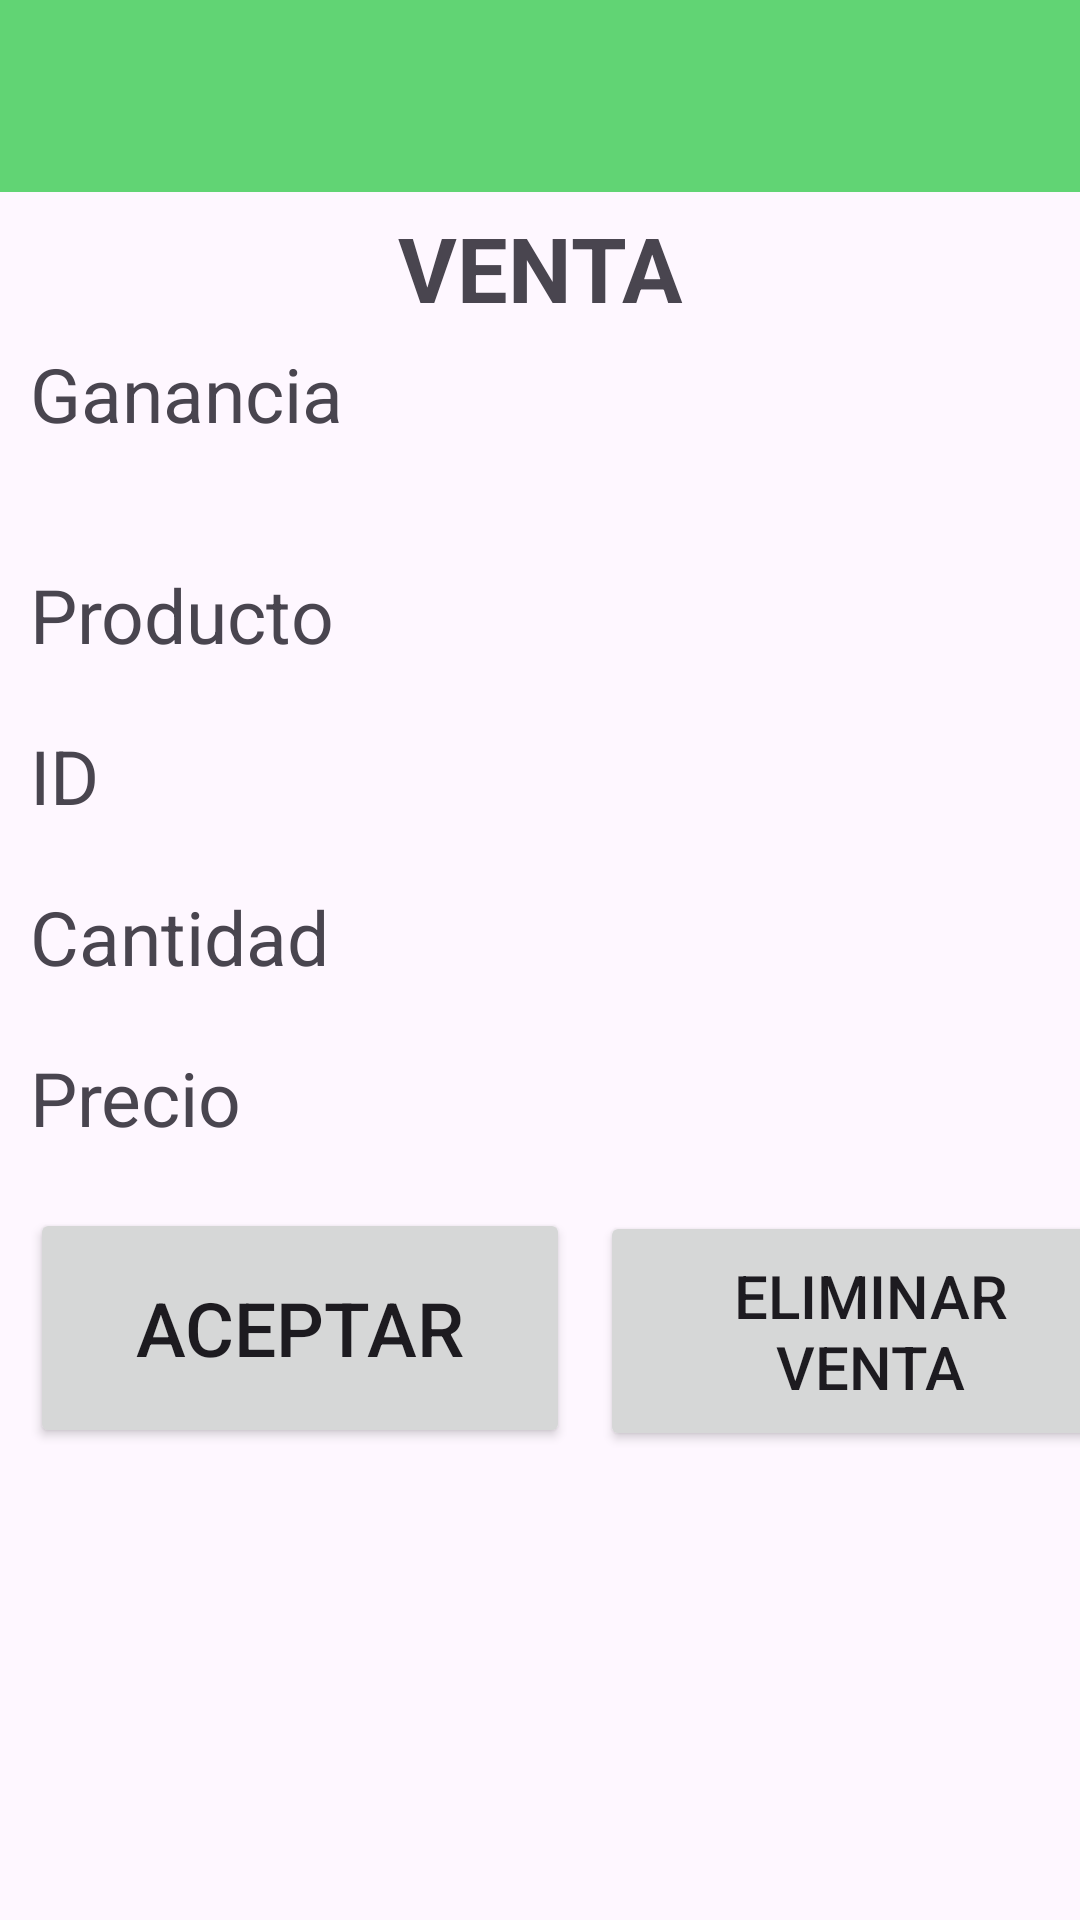

Here is an Android app screen rendered from its layout file. Give the layout XML and the strings, colors and styles it references.
<!-- AndroidManifest.xml: application theme Theme.GestionInventario -->
<!-- res/layout/activity_consultar_ventas.xml -->
<?xml version="1.0" encoding="utf-8"?>
<LinearLayout xmlns:android="http://schemas.android.com/apk/res/android"
    android:orientation="vertical"
    android:layout_width="match_parent"
    android:layout_height="match_parent">

    <include layout="@layout/toolbar"
        android:id="@+id/toolbar"/>

    <TextView
        android:layout_width="match_parent"
        android:layout_height="wrap_content"
        android:gravity="center_horizontal"
        android:padding="5dp"
        android:text="VENTA"
        android:textSize="30sp"
        android:textStyle="bold" />


    <LinearLayout
        android:layout_width="wrap_content"
        android:layout_height="wrap_content"
        android:orientation="horizontal"
        android:paddingBottom="20dp">

        <TextView
            android:layout_width="match_parent"
            android:layout_height="wrap_content"
            android:text="Ganancia"
            android:textSize="25sp"
            android:layout_marginLeft="10dp"/>

        <TextView
            android:layout_width="230dp"
            android:layout_height="wrap_content"
            android:id="@+id/textViewGanancia"

            android:layout_marginLeft="55dp"
            android:textSize="25sp"/>
    </LinearLayout>

    <LinearLayout
        android:layout_width="match_parent"
        android:layout_height="wrap_content"
        android:orientation="horizontal">

        <LinearLayout
            android:layout_width="wrap_content"
            android:layout_height="wrap_content"
            android:orientation="vertical"
            android:paddingBottom="20dp">

            <LinearLayout
                android:layout_width="wrap_content"
                android:layout_height="wrap_content"
                android:orientation="horizontal"
                android:paddingBottom="20dp"/>
            <LinearLayout
                android:layout_width="wrap_content"
                android:layout_height="wrap_content"
                android:orientation="horizontal"
                android:paddingBottom="20dp">

                <TextView
                    android:layout_width="match_parent"
                    android:layout_height="wrap_content"
                    android:layout_marginLeft="10dp"
                    android:text="Producto"
                    android:textSize="25sp" />
                <TextView
                    android:layout_width="230dp"
                    android:layout_height="wrap_content"
                    android:id="@+id/textViewProductoC"
                    android:layout_marginLeft="68dp"
                    android:textSize="25sp"/>
            </LinearLayout>

            <LinearLayout
                android:layout_width="wrap_content"
                android:layout_height="wrap_content"
                android:orientation="horizontal">

                <TextView
                    android:layout_width="160dp"
                    android:layout_height="wrap_content"
                    android:text="ID"
                    android:textSize="25sp"
                    android:layout_marginLeft="10dp"/>
                <TextView
                    android:layout_width="wrap_content"
                    android:layout_height="wrap_content"
                    android:id="@+id/textViewProductoID"
                    android:textSize="25sp"/>
            </LinearLayout>

        </LinearLayout>

    </LinearLayout>

    <LinearLayout
        android:layout_width="wrap_content"
        android:layout_height="wrap_content"
        android:orientation="horizontal"
        android:paddingBottom="20dp">

        <TextView
            android:layout_width="match_parent"
            android:layout_height="wrap_content"
            android:text="Cantidad"
            android:textSize="25sp"
            android:layout_marginLeft="10dp"/>

        <TextView
            android:layout_width="wrap_content"
            android:layout_height="wrap_content"
            android:id="@+id/textViewCantidadC"

            android:layout_marginLeft="70dp"
            android:textSize="25sp"/>
    </LinearLayout>

    <LinearLayout
        android:layout_width="wrap_content"
        android:layout_height="wrap_content"
        android:orientation="horizontal"
        android:paddingBottom="20dp">

        <TextView
            android:layout_width="wrap_content"
            android:layout_height="wrap_content"
            android:text="Precio"
            android:textSize="25sp"
            android:layout_marginLeft="10dp"/>

        <TextView
            android:layout_width="wrap_content"
            android:layout_height="wrap_content"
            android:id="@+id/textViewPrecio"

            android:layout_marginLeft="100dp"
            android:textSize="25sp"/>
    </LinearLayout>


    <LinearLayout
        android:layout_width="411dp"
        android:layout_height="wrap_content"
        android:orientation="horizontal">



        <Button
            android:layout_width="180dp"
            android:layout_height="80dp"
            android:text="Aceptar"
            android:id="@+id/boton_aceptar_consulta_venta"
            android:layout_marginLeft="10dp"
            android:layout_gravity="fill"
            android:textSize="25sp"/>

        <Button
            android:layout_width="180dp"
            android:layout_height="80dp"
            android:text="Eliminar
            venta"
            android:id="@+id/boton_eliminar_venta"
            android:layout_marginLeft="10dp"
            android:layout_marginTop="1dp"
            android:textSize="20sp"/>
    </LinearLayout>

</LinearLayout>
<!-- res/layout/toolbar.xml (included above) -->
<?xml version="1.0" encoding="utf-8"?>
<androidx.appcompat.widget.Toolbar xmlns:android="http://schemas.android.com/apk/res/android"
    android:layout_width="match_parent"
    android:layout_height="wrap_content"
    android:background="@color/verde_principal"
    android:elevation="4dp"
    android:theme="@style/ThemeOverlay.AppCompat.Dark.ActionBar"
    xmlns:app="http://schemas.android.com/apk/res-auto"
    app:popupTheme="@style/ThemeOverlay.AppCompat.Light"
    >

</androidx.appcompat.widget.Toolbar>
<!-- resources referenced by this layout -->
<resources>
  <color name="verde_principal">#61d474</color>
  <style name="Theme.GestionInventario" parent="Base.Theme.GestionInventario" />
  <style name="Base.Theme.GestionInventario" parent="Theme.Material3.DayNight.NoActionBar">
          
          
          <item name="colorPrimary">@color/verde_principal</item>
          <item name="colorPrimaryVariant">@color/verde_sombra</item>
          <item name="colorOnPrimary">@color/blanco_suave</item>
  
          <item name="colorSecondary">@color/amarillo_principal</item>
          <item name="colorSecondaryVariant">@color/verde_luz</item>
          <item name="colorOnSecondary">@color/black</item>
  
          <item name="android:statusBarColor">?attr/colorPrimaryVariant</item>
      </style>
  <color name="verde_sombra">#10a350</color>
  <color name="blanco_suave">#ebf5ee</color>
  <color name="amarillo_principal">#d0eb96</color>
  <color name="verde_luz">#62f59d</color>
  <color name="black">#FF000000</color>
</resources>
